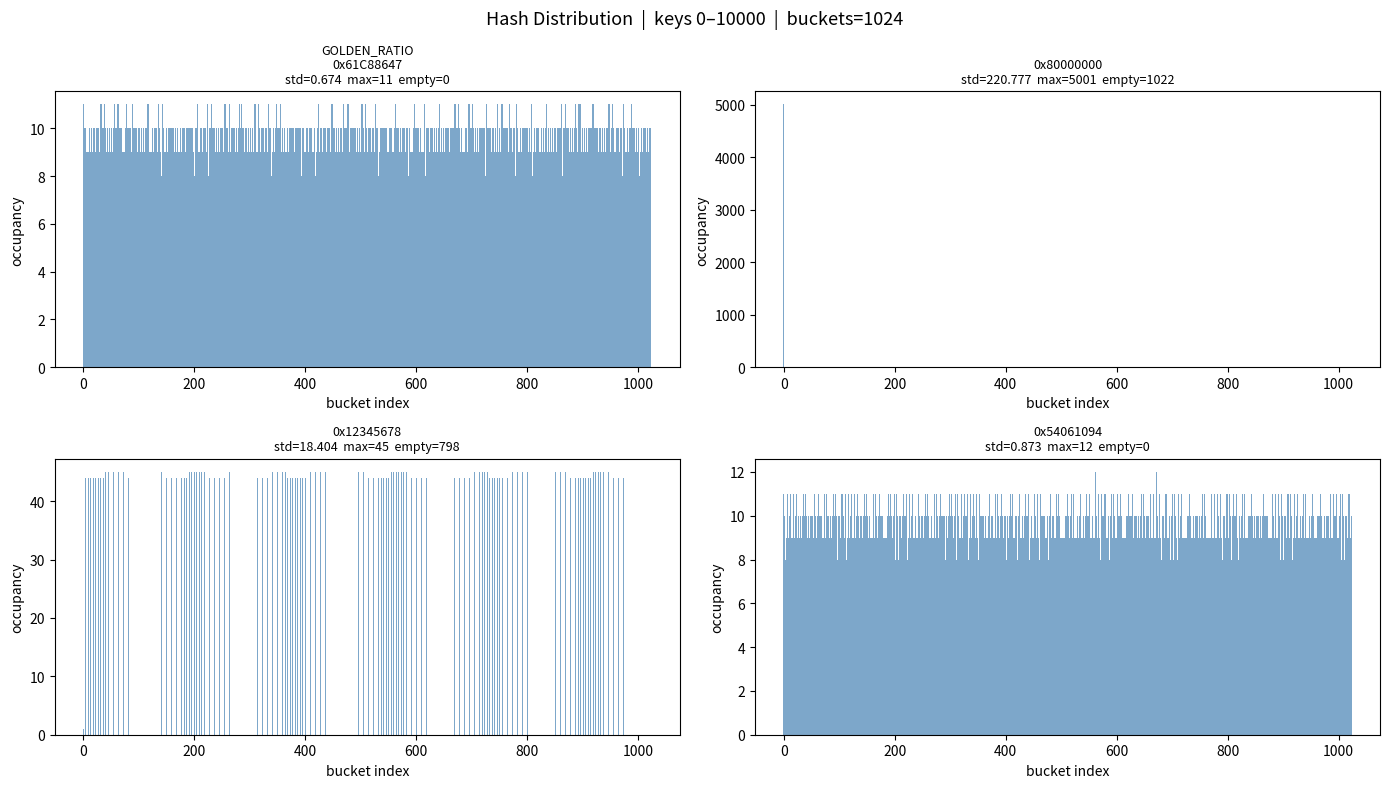

Reproduce this figure in Python.
"""
hash_dist.py  --  Compare bucket distribution of four multiplicative hash constants.

Usage:
    python3 hash_dist.py          # save hash_dist.png
    python3 hash_dist.py --show   # also open a display window
"""

import sys
import numpy as np
import matplotlib.pyplot as plt

CONSTANTS = {
    'GOLDEN_RATIO\n0x61C88647': 0x61C88647,
    '0x80000000':               0x80000000,
    '0x12345678':               0x12345678,
    '0x54061094':               0x54061094,
}

KEYS    = range(10001)   # 0 ~ 10000
BUCKETS = 1024           # 2^10
BITS    = 10             # log2(BUCKETS)


def hash32(k, c):
    """Multiplicative hash: take the top BITS bits of k*c (mod 2^32)."""
    return ((k * c) & 0xFFFF_FFFF) >> (32 - BITS)


def compute_dist(c):
    counts = [0] * BUCKETS
    for k in KEYS:
        counts[hash32(k, c)] += 1
    return counts


def main():
    show = '--show' in sys.argv

    fig, axes = plt.subplots(2, 2, figsize=(14, 8))
    fig.suptitle('Hash Distribution  |  keys 0–10000  |  buckets=1024',
                 fontsize=13)

    stats = {}
    for ax, (name, c) in zip(axes.flat, CONSTANTS.items()):
        counts = compute_dist(c)
        arr   = np.array(counts)
        std   = arr.std()
        maxi  = arr.max()
        empty = int((arr == 0).sum())
        stats[name.replace('\n', ' ')] = {
            'std': round(float(std), 3),
            'max': int(maxi),
            'empty_buckets': empty,
        }

        ax.bar(range(BUCKETS), counts, width=1, color='steelblue', alpha=0.7)
        ax.set_title(f'{name}\nstd={std:.3f}  max={maxi}  empty={empty}',
                     fontsize=9)
        ax.set_xlabel('bucket index')
        ax.set_ylabel('occupancy')

    plt.tight_layout()
    plt.savefig('hash_dist.png', dpi=150)
    print('Saved: hash_dist.png')

    print('\n=== Summary ===')
    print(f'{"constant":30s}  {"std":>7}  {"max":>5}  {"empty":>6}')
    for name, s in stats.items():
        print(f'{name:30s}  {s["std"]:7.3f}  {s["max"]:5d}  {s["empty_buckets"]:6d}')

    if show:
        plt.show()


if __name__ == '__main__':
    main()
